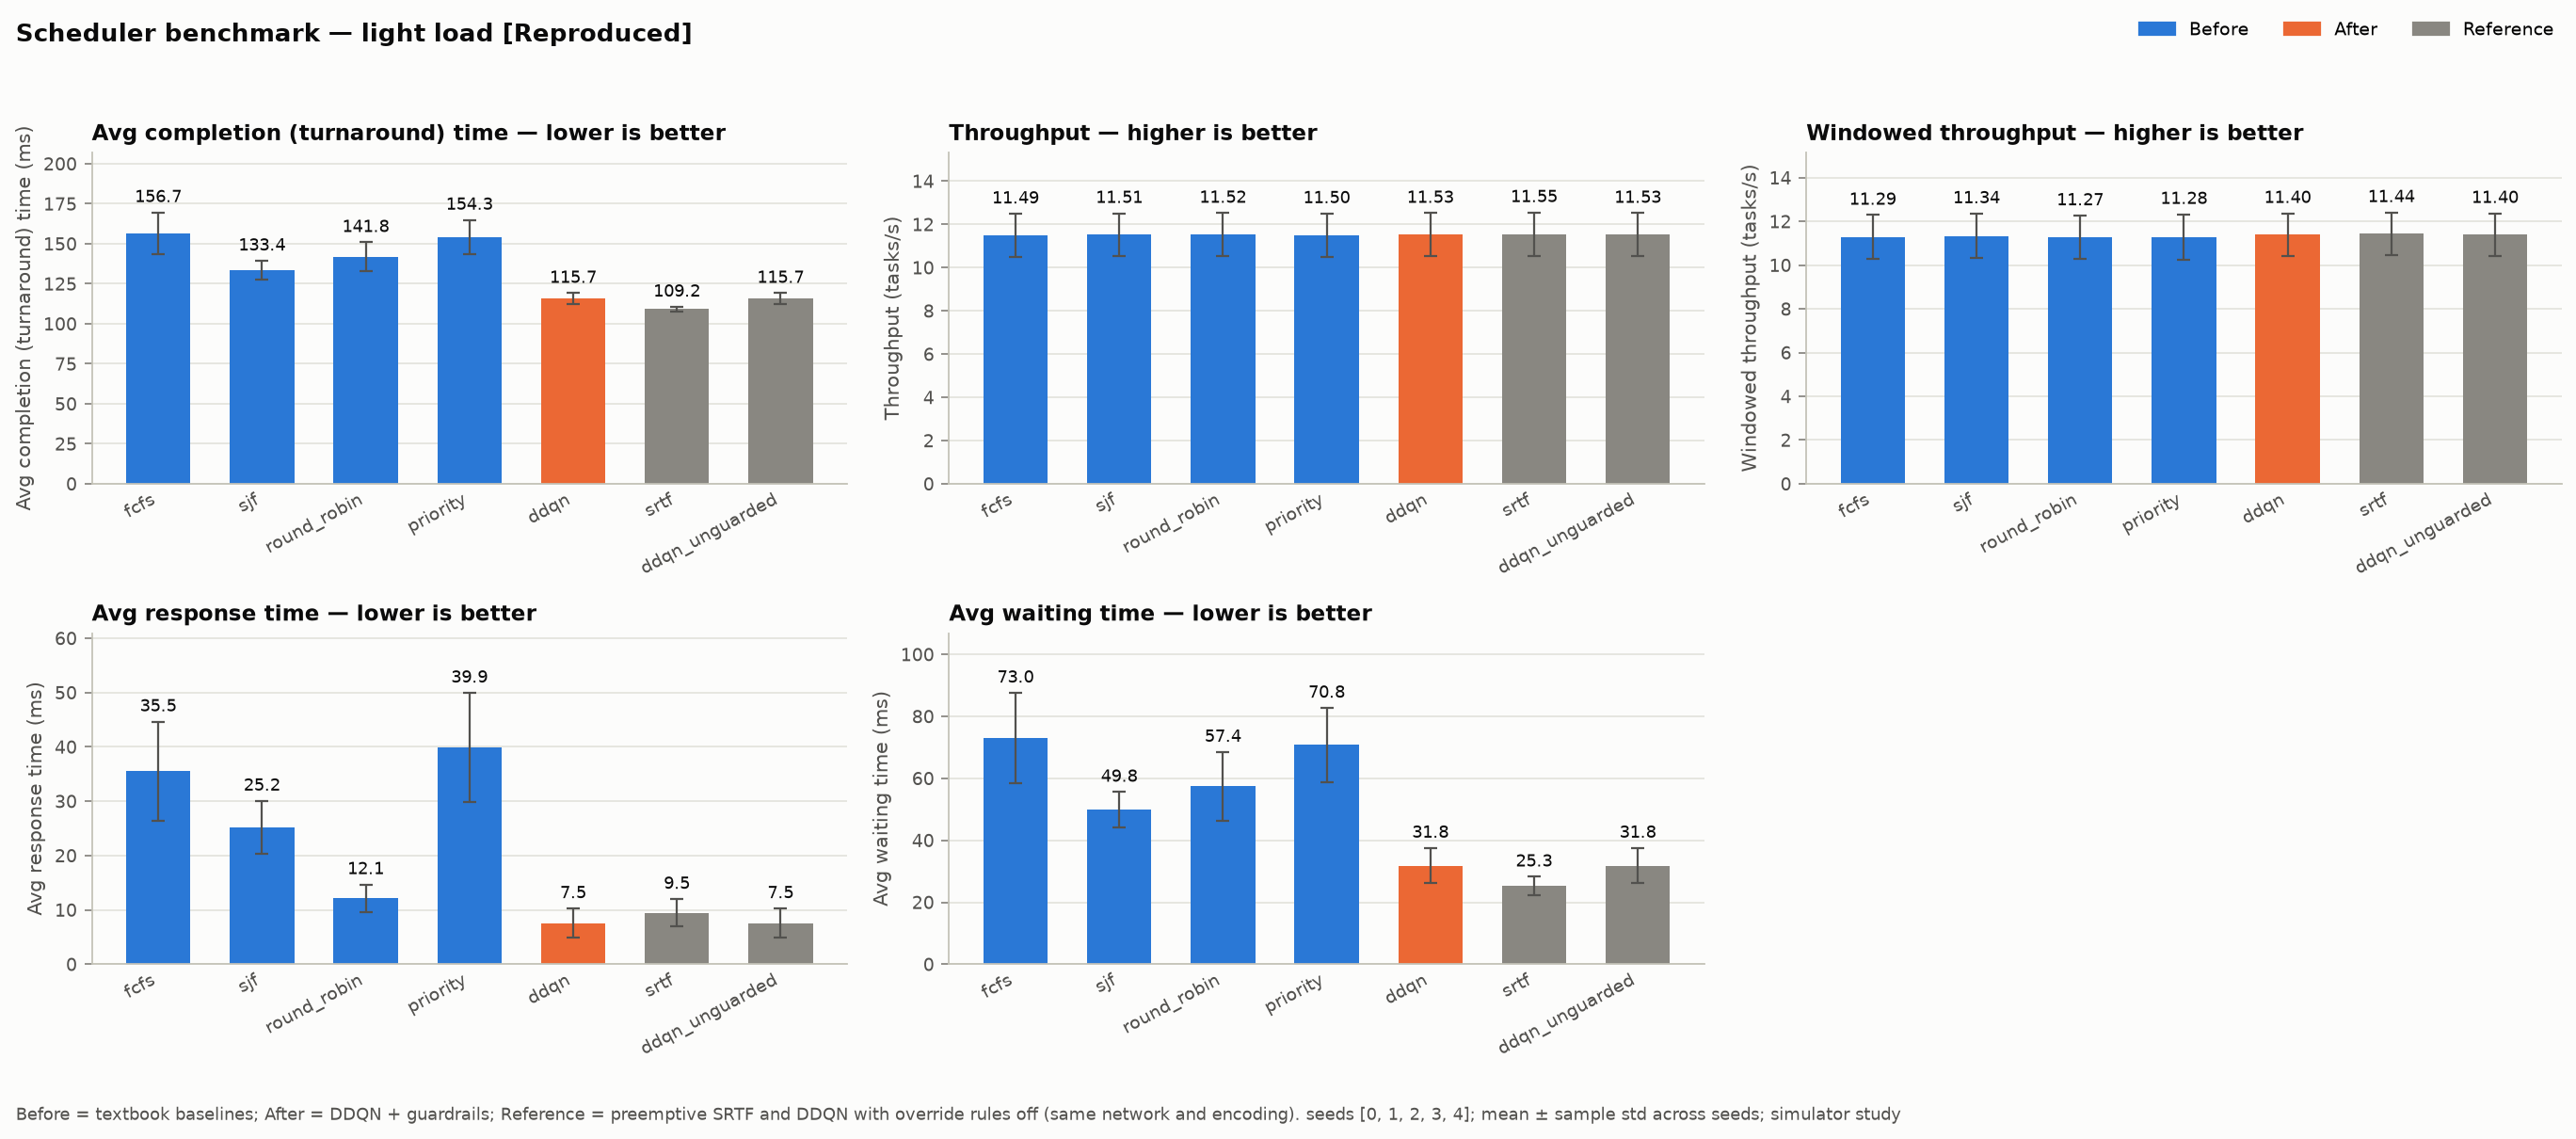

Values plotted in this chart, from the file beside it:
load_profile, method, role, metric, unit, mean, std, n_seeds
light, fcfs, before, avg_turnaround_ms, ms, 156.7, 12.94, 5
light, sjf, before, avg_turnaround_ms, ms, 133.4, 5.971, 5
light, round_robin, before, avg_turnaround_ms, ms, 141.8, 9.118, 5
light, priority, before, avg_turnaround_ms, ms, 154.3, 10.55, 5
light, ddqn, after, avg_turnaround_ms, ms, 115.7, 3.439, 5
light, srtf, reference, avg_turnaround_ms, ms, 109.2, 1.377, 5
light, ddqn_unguarded, reference, avg_turnaround_ms, ms, 115.7, 3.439, 5
light, fcfs, before, throughput_tasks_per_s, tasks/s, 11.49, 0.9994, 5
light, sjf, before, throughput_tasks_per_s, tasks/s, 11.51, 1.001, 5
light, round_robin, before, throughput_tasks_per_s, tasks/s, 11.52, 1.002, 5
light, priority, before, throughput_tasks_per_s, tasks/s, 11.5, 1.004, 5
light, ddqn, after, throughput_tasks_per_s, tasks/s, 11.53, 0.9879, 5
light, srtf, reference, throughput_tasks_per_s, tasks/s, 11.55, 1, 5
light, ddqn_unguarded, reference, throughput_tasks_per_s, tasks/s, 11.53, 0.9879, 5
light, fcfs, before, windowed_throughput_tasks_per_s, tasks/s, 11.29, 1, 5
light, sjf, before, windowed_throughput_tasks_per_s, tasks/s, 11.34, 1.023, 5
light, round_robin, before, windowed_throughput_tasks_per_s, tasks/s, 11.27, 0.9921, 5
light, priority, before, windowed_throughput_tasks_per_s, tasks/s, 11.28, 1.045, 5
light, ddqn, after, windowed_throughput_tasks_per_s, tasks/s, 11.4, 0.9728, 5
light, srtf, reference, windowed_throughput_tasks_per_s, tasks/s, 11.44, 0.9685, 5
light, ddqn_unguarded, reference, windowed_throughput_tasks_per_s, tasks/s, 11.4, 0.9728, 5
light, fcfs, before, avg_response_ms, ms, 35.55, 9.099, 5
light, sjf, before, avg_response_ms, ms, 25.22, 4.843, 5
light, round_robin, before, avg_response_ms, ms, 12.1, 2.583, 5
light, priority, before, avg_response_ms, ms, 39.87, 10.07, 5
light, ddqn, after, avg_response_ms, ms, 7.549, 2.72, 5
light, srtf, reference, avg_response_ms, ms, 9.495, 2.497, 5
light, ddqn_unguarded, reference, avg_response_ms, ms, 7.549, 2.72, 5
light, fcfs, before, avg_waiting_ms, ms, 73.02, 14.56, 5
light, sjf, before, avg_waiting_ms, ms, 49.84, 5.739, 5
light, round_robin, before, avg_waiting_ms, ms, 57.42, 11.07, 5
light, priority, before, avg_waiting_ms, ms, 70.77, 11.94, 5
light, ddqn, after, avg_waiting_ms, ms, 31.82, 5.702, 5
light, srtf, reference, avg_waiting_ms, ms, 25.28, 2.947, 5
light, ddqn_unguarded, reference, avg_waiting_ms, ms, 31.82, 5.702, 5
